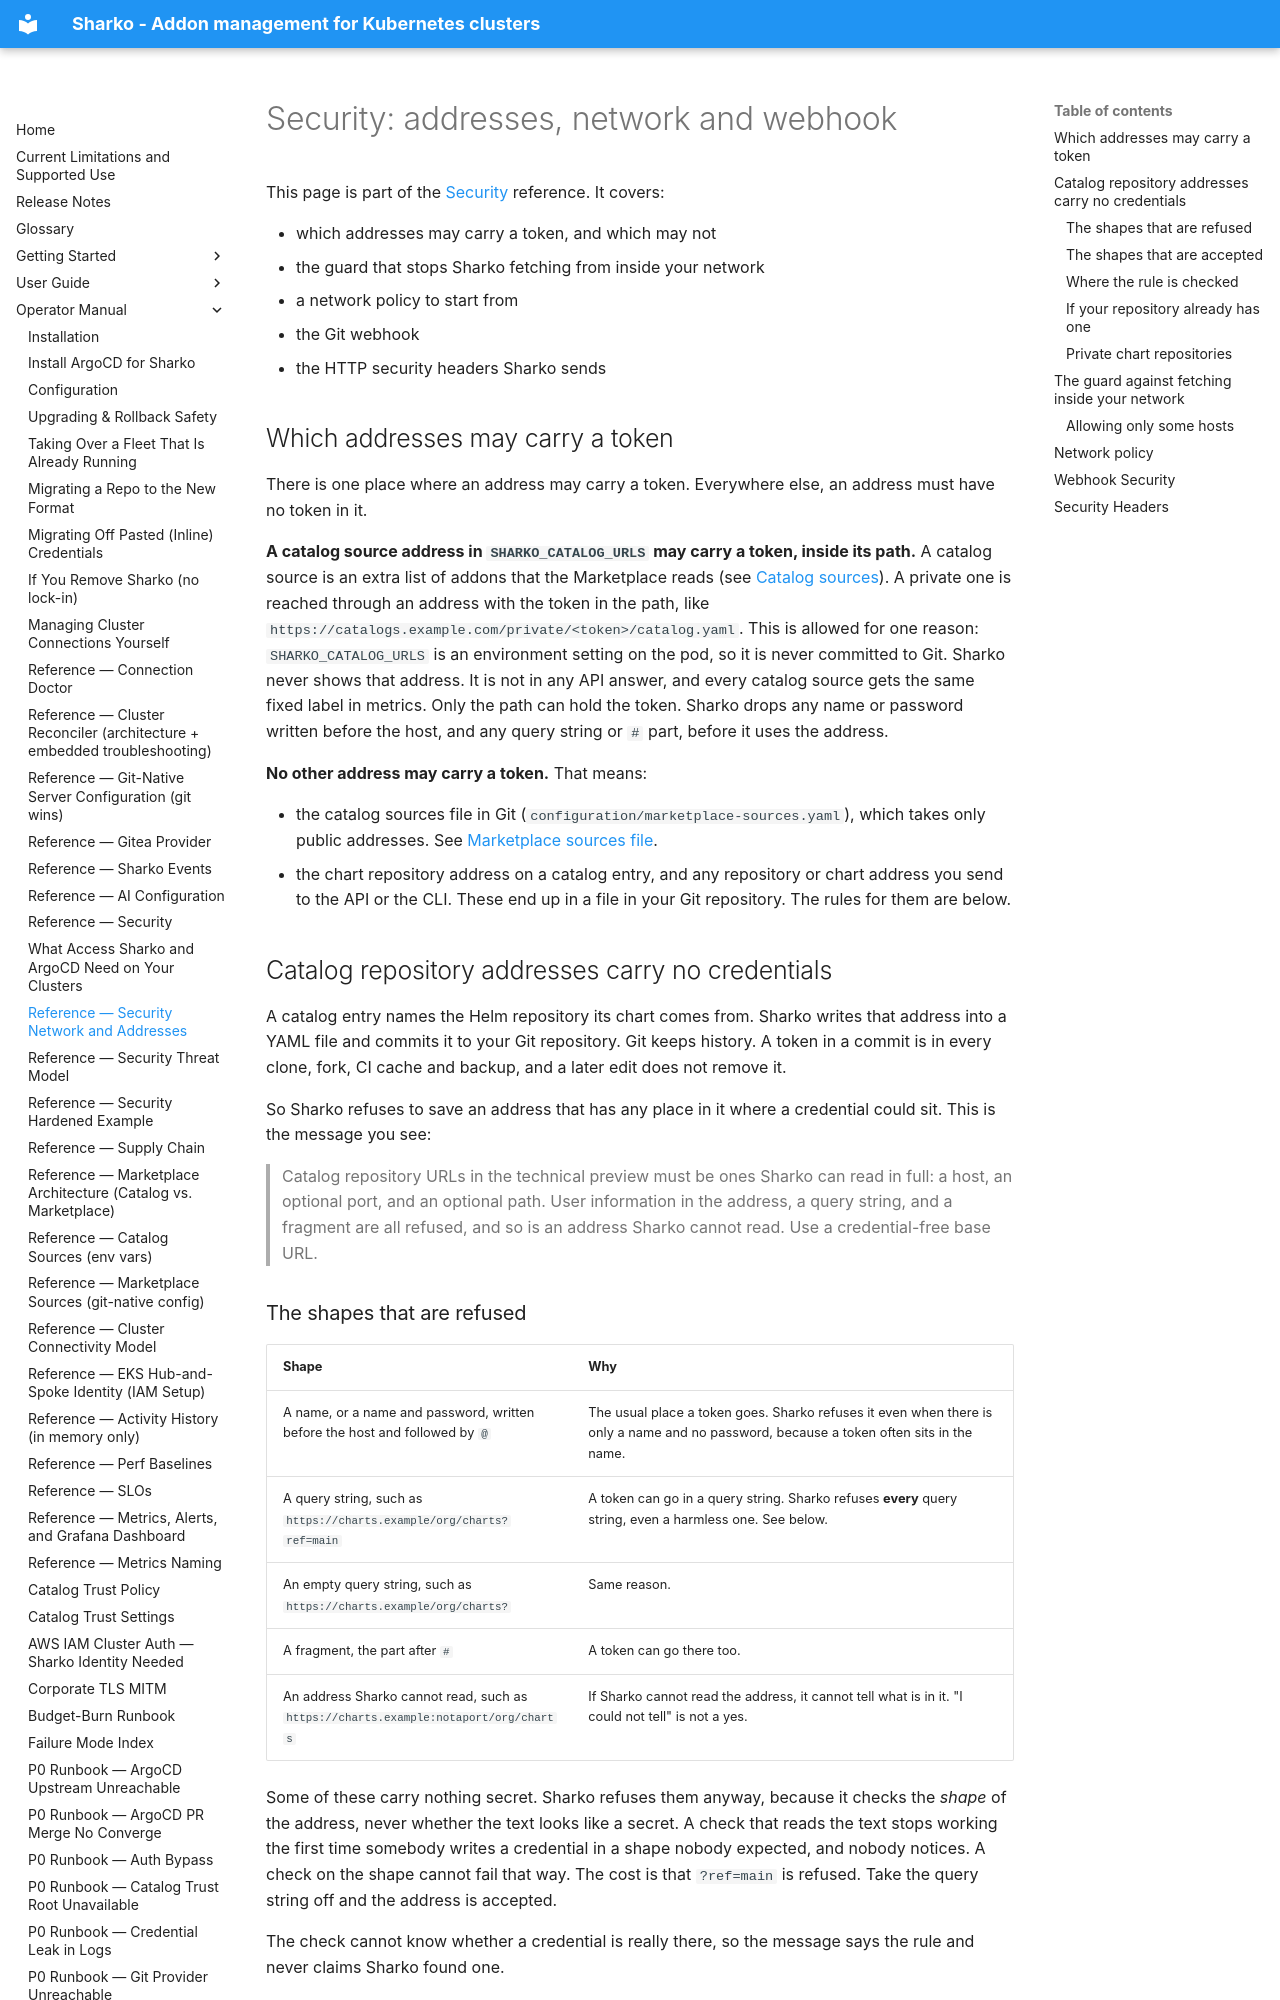

repository: MoranWeissman/sharko · page: operator/security-network-and-addresses/index.html · generator: mkdocs

# Security: addresses, network and webhook

This page is part of the [Security](security.md) reference. It covers:

- which addresses may carry a token, and which may not
- the guard that stops Sharko fetching from inside your network
- a network policy to start from
- the Git webhook
- the HTTP security headers Sharko sends

## Which addresses may carry a token {#which-addresses-may-carry-a-token}

There is one place where an address may carry a token. Everywhere else, an
address must have no token in it.

**A catalog source address in `SHARKO_CATALOG_URLS` may carry a token, inside
its path.** A catalog source is an extra list of addons that the Marketplace
reads (see [Catalog sources](catalog-sources.md)). A private one is reached
through an address with the token in the path, like
`https://catalogs.example.com/private/<token>/catalog.yaml`. This is allowed
for one reason: `SHARKO_CATALOG_URLS` is an environment setting on the pod,
so it is never committed to Git. Sharko never shows that address. It is not
in any API answer, and every catalog source gets the same fixed label in
metrics. Only the path can hold the token. Sharko drops any name or password
written before the host, and any query string or `#` part, before it uses
the address.

**No other address may carry a token.** That means:

- the catalog sources file in Git (`configuration/marketplace-sources.yaml`),
  which takes only public addresses. See
  [Marketplace sources file](marketplace-sources-config.md).
- the chart repository address on a catalog entry, and any repository or
  chart address you send to the API or the CLI. These end up in a file in
  your Git repository. The rules for them are below.

## Catalog repository addresses carry no credentials {#catalog-repository-addresses-carry-no-credentials}

A catalog entry names the Helm repository its chart comes from. Sharko writes
that address into a YAML file and commits it to your Git repository. Git
keeps history. A token in a commit is in every clone, fork, CI cache and
backup, and a later edit does not remove it.

So Sharko refuses to save an address that has any place in it where a
credential could sit. This is the message you see:

> Catalog repository URLs in the technical preview must be ones Sharko can
> read in full: a host, an optional port, and an optional path. User
> information in the address, a query string, and a fragment are all refused,
> and so is an address Sharko cannot read. Use a credential-free base URL.
